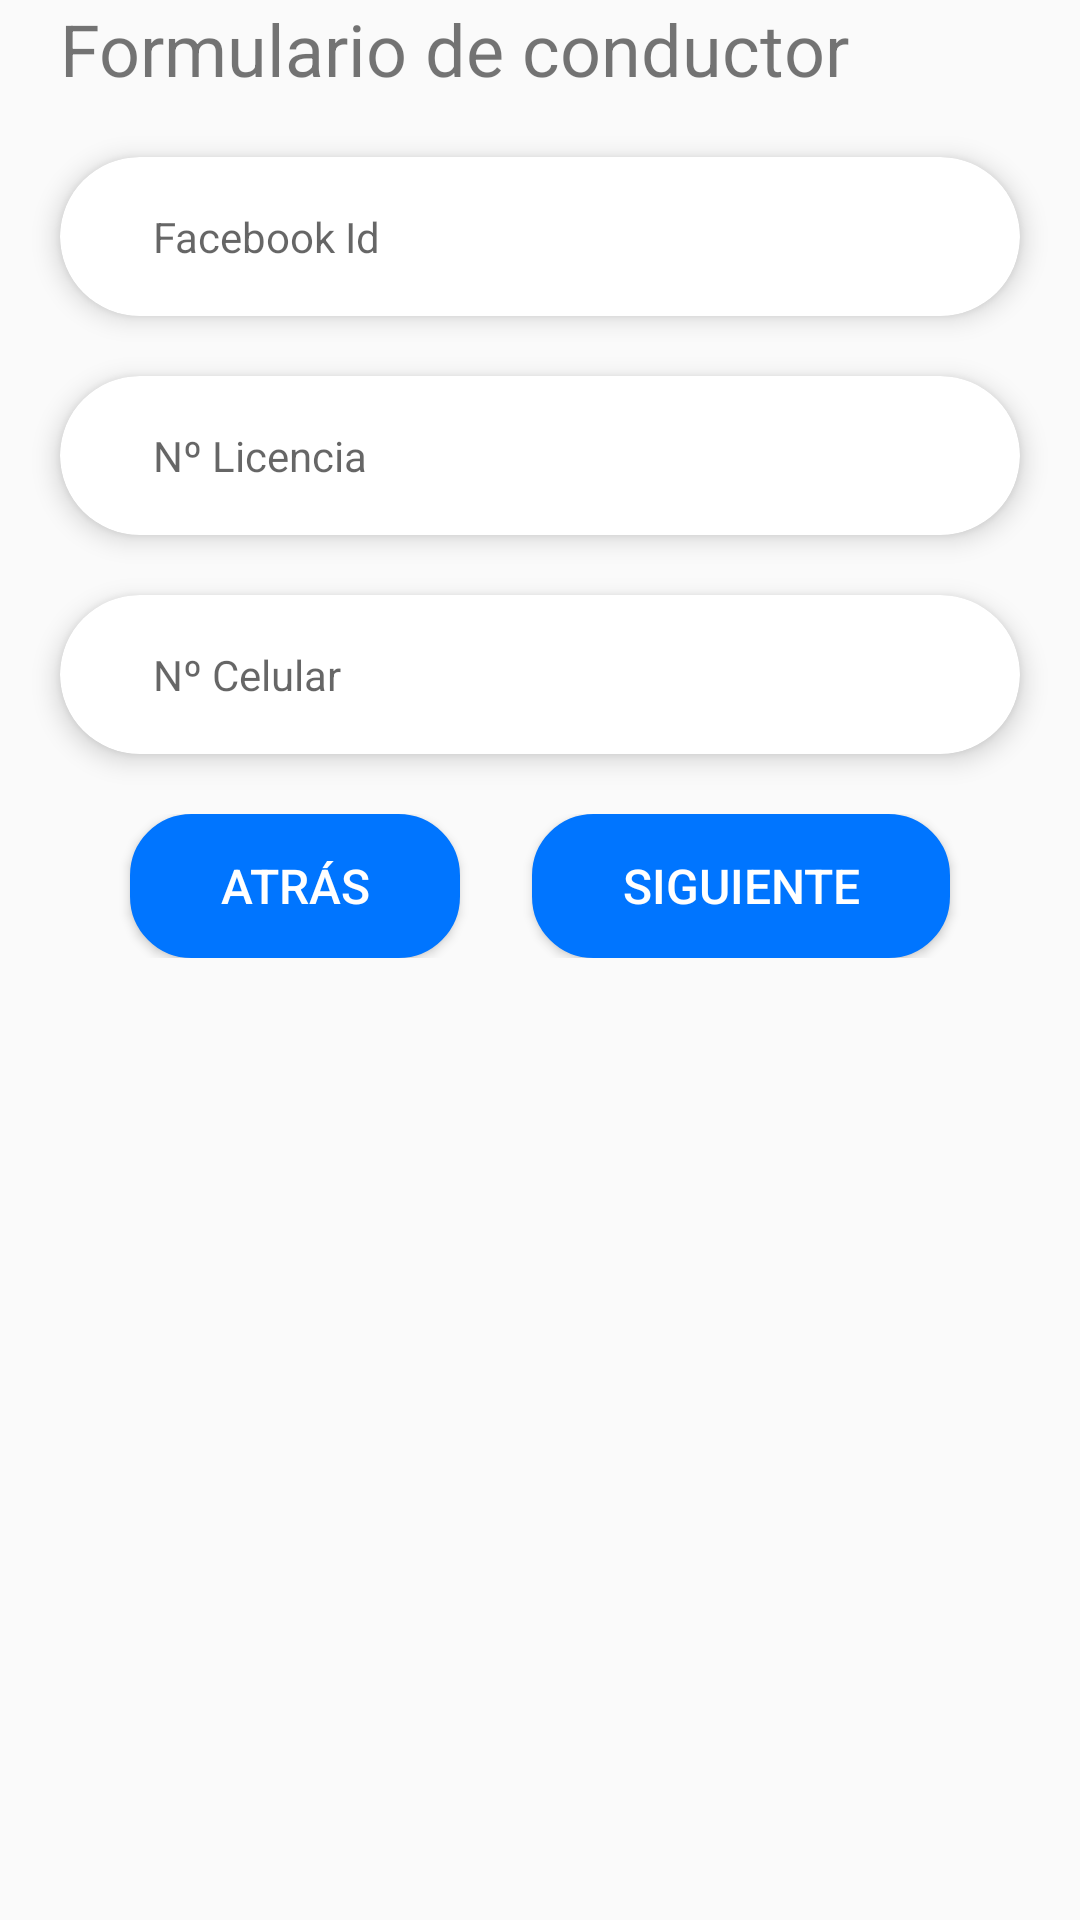

This screen was rendered from an Android layout file. Write that file and the resources it references.
<!-- AndroidManifest.xml: application theme AppTheme -->
<!-- res/layout/fragment_register_driver_information.xml -->
<?xml version="1.0" encoding="utf-8"?>
<ScrollView xmlns:android="http://schemas.android.com/apk/res/android"
    xmlns:tools="http://schemas.android.com/tools"
    android:layout_width="match_parent"
    android:layout_height="match_parent"
    xmlns:app="http://schemas.android.com/apk/res-auto"
    tools:context=".fragments.RegisterDriverInformationFragment"
    >
    <LinearLayout
        android:layout_width="match_parent"
        android:layout_height="match_parent"
        android:orientation="vertical">
        <TextView
            android:layout_width="match_parent"
            android:layout_height="wrap_content"
            android:text="Formulario de conductor"
            android:layout_marginHorizontal="20dp"
            android:layout_marginBottom="10dp"
            android:textSize="24sp"/>

        <androidx.cardview.widget.CardView
            android:id="@+id/facebook_container"
            android:layout_width="match_parent"
            android:layout_height="wrap_content"
            android:layout_gravity="center"
            android:layout_marginHorizontal="20dp"
            android:layout_marginLeft="10dp"
            android:layout_marginTop="10dp"
            android:layout_marginRight="10dp"
            android:layout_marginBottom="10dp"
            app:cardCornerRadius="30dp"
            app:cardElevation="5dp"
            app:cardPreventCornerOverlap="false">

            <EditText
                android:id="@+id/etFacebook"
                style="@style/Base.Widget.MaterialComponents.TextInputEditText"
                android:layout_width="match_parent"
                android:layout_height="wrap_content"
                android:layout_marginHorizontal="15dp"
                android:ems="10"
                android:hint="Facebook Id"
                android:inputType="text"
                android:textSize="14sp" />
        </androidx.cardview.widget.CardView>



        <androidx.cardview.widget.CardView
            android:id="@+id/licencia_container"
            android:layout_width="match_parent"
            android:layout_height="wrap_content"
            android:layout_gravity="center"
            android:layout_marginHorizontal="20dp"
            android:layout_marginLeft="10dp"
            android:layout_marginTop="10dp"
            android:layout_marginRight="10dp"
            android:layout_marginBottom="10dp"
            app:cardCornerRadius="30dp"
            app:cardElevation="5dp"
            app:cardPreventCornerOverlap="false">

            <EditText
                android:id="@+id/etLicencia"
                style="@style/Base.Widget.MaterialComponents.TextInputEditText"
                android:layout_width="match_parent"
                android:layout_height="wrap_content"
                android:layout_marginHorizontal="15dp"
                android:ems="10"
                android:maxLength="9"
                android:hint="Nº Licencia"
                android:inputType="text"
                android:textSize="14sp" />
        </androidx.cardview.widget.CardView>

        <androidx.cardview.widget.CardView
            android:id="@+id/celular_container"
            android:layout_width="match_parent"
            android:layout_height="wrap_content"
            android:layout_gravity="center"
            android:layout_marginHorizontal="20dp"
            android:layout_marginLeft="10dp"
            android:layout_marginTop="10dp"
            android:layout_marginRight="10dp"
            android:layout_marginBottom="10dp"
            app:cardCornerRadius="30dp"
            app:cardElevation="5dp"
            app:cardPreventCornerOverlap="false">

            <EditText
                android:id="@+id/etCelular"
                style="@style/Base.Widget.MaterialComponents.TextInputEditText"
                android:layout_width="match_parent"
                android:layout_height="wrap_content"
                android:layout_marginHorizontal="15dp"
                android:ems="10"
                android:maxLength="9"
                android:digits="1234567890"
                android:hint="Nº Celular"
                android:inputType="text"
                android:textSize="14sp" />
        </androidx.cardview.widget.CardView>



        <LinearLayout
            android:layout_width="match_parent"
            android:layout_height="wrap_content"
            android:orientation="horizontal"
            android:gravity="center"
            android:layout_marginVertical="10dp">
            <Button
                android:id="@+id/back_button_driver_info"
                android:layout_width="wrap_content"
                android:paddingHorizontal="30dp"
                android:layout_height="wrap_content"
                android:text="Atrás"
                android:textColor="#FFF"
                android:textSize="16sp"
                android:background="@drawable/mybutton"
                android:layout_marginHorizontal="12dp"/>

            <Button
                android:id="@+id/next_button_driver_info"
                android:layout_width="wrap_content"
                android:layout_height="wrap_content"
                android:paddingHorizontal="30dp"
                android:text="Siguiente"
                android:textColor="#FFF"
                android:textSize="16sp"
                android:background="@drawable/mybutton"
                android:layout_marginHorizontal="12dp"/>

        </LinearLayout>

    </LinearLayout>



</ScrollView>
<!-- resources referenced by this layout -->
<resources>
  <!-- drawable mybutton (drawable) -->
  <?xml version="1.0" encoding="utf-8"?>
  <selector xmlns:android="http://schemas.android.com/apk/res/android" >
      <item android:state_pressed="true" >
          <shape android:shape="rectangle"  >
              <corners android:radius="20dp" />
              <stroke android:width="1dip" android:color="@color/colorPrimary" />
          </shape>
      </item>
      <item android:state_focused="true">
          <shape android:shape="rectangle"  >
              <corners android:radius="20dp" />
              <stroke android:width="1dip" android:color="@color/colorPrimary" />
              <solid android:color="@color/colorPrimary"/>
          </shape>
      </item>
      <item >
          <shape android:shape="rectangle"  >
              <corners android:radius="20dp" />
              <stroke android:width="1dip" android:color="@color/colorPrimary" />
              <solid android:angle="-90" android:color="@color/colorPrimary" />
          </shape>
      </item>
  </selector>
  <style name="AppTheme" parent="Theme.AppCompat.Light.NoActionBar">
          
          <item name="colorPrimary">@color/colorPrimary</item>
          <item name="android:colorPrimaryDark">@color/colorSecondary</item>
          <item name="colorAccent">@color/colorAccent</item>
      </style>
  <color name="colorPrimary">#0075FF</color>
  <color name="colorSecondary">#0075FF</color>
  <color name="colorAccent">#00FE89</color>
  
      //Transparent Colors
</resources>
